Run: headless pygame with SDL's dummy video driver; simulated clock (each Clock.tick advances the game by its frame time, no real sleeping); random seed 0; keys injected as events and as key.get_pressed() state; no mouse input.
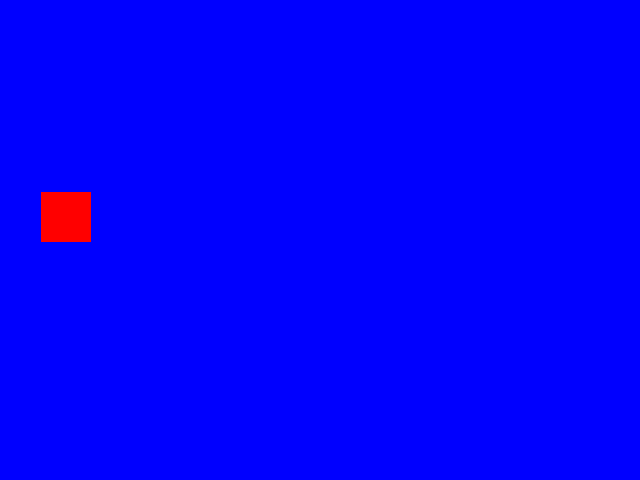
Frame 1 of 4 · flips 1–60 · no input
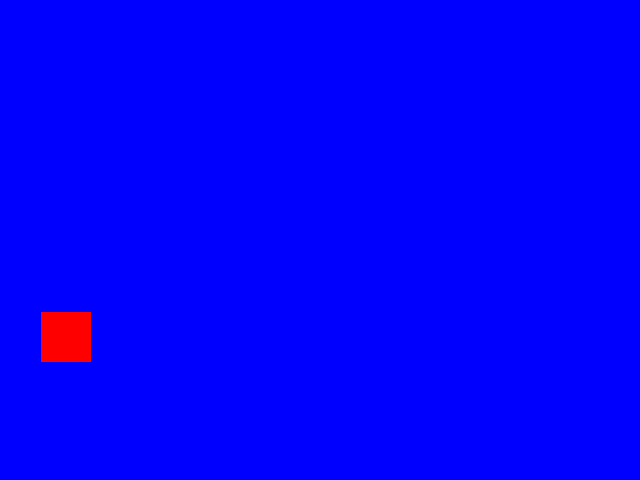
Frame 2 of 4 · flips 61–180 · tapped SPACE, RETURN · held RIGHT (→), D
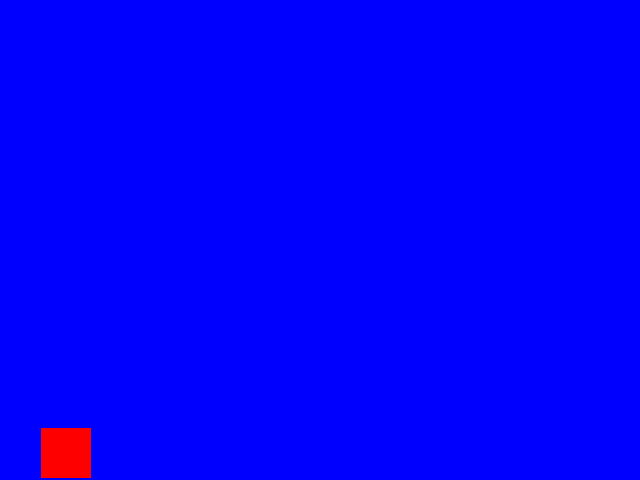
Frame 3 of 4 · flips 181–300 · held DOWN (↓), S
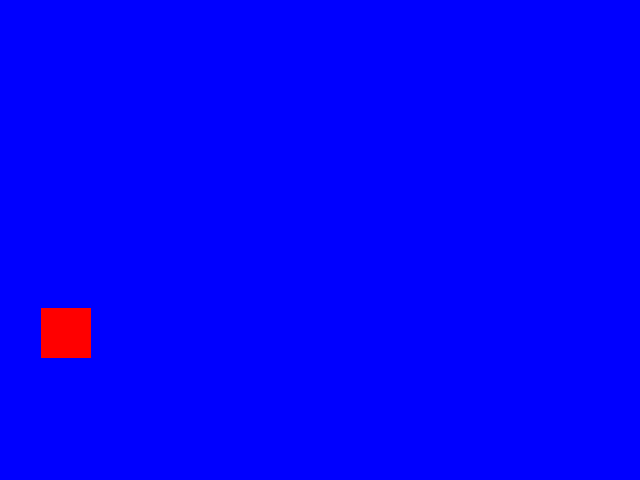
Frame 4 of 4 · flips 301–420 · held LEFT (←), A, UP (↑), W

The pygame program that drew these frames:

import pygame
import random
pygame.init()

#custom image id for colour change event
SPRITE_COLOUR_CHANGE = pygame.USEREVENT +1
BACKGROUND_COLOUR_CHANGE = pygame.USEREVENT +2

#bg color
BLUE= pygame.Color("blue")
NAVYBLUE= pygame.Color("navyblue")
LIGHTBLUE= pygame.Color("lightblue")

#sprite colour
RED= pygame.Color("red")
MAROON= pygame.Color("maroon")
PINK= pygame.Color("pink")

class Sprite(pygame.sprite.Sprite):
    def __init__(self, color, height, width):
        super(). __init__()
        self.image = pygame.Surface([width, height])
        self.image.fill(color)
        self.rect = self.image.get_rect()
        self.velocity = [random.randint(-1, 1),random.choice([-1, 1])]
    def update(self):
        self.rect.move_ip(self.velocity)

        boundry_hit= False

        if self.rect.left <= 0 or self.rect.right >= 640:
            self.velocity[0] = -self.velocity[0]
            boundry_hit= True

        if self.rect.top <= 0 or self.rect.bottom >= 480:
            self.velocity[1] =-self.velocity[1]
            boundry_hit= True
        if boundry_hit:
            pygame.event.post(pygame.event.Event(BACKGROUND_COLOUR_CHANGE))
            pygame.event.post(pygame.event.Event(SPRITE_COLOUR_CHANGE))
    
    def change_colour(self):
        self.image.fill(random.choice([RED, MAROON, PINK]))
def change_bg_color():
    global bg_color
    bg_color= random.choice([BLUE, NAVYBLUE, LIGHTBLUE])
allspritelist= pygame.sprite.Group()
sp1= Sprite(RED, 50, 50)
sp1.rect.x=random.randint(0, 590)
sp1.rect.y=random.randint(0, 430)

allspritelist.add(sp1)

screen= pygame.display.set_mode((640, 480))
pygame.display.set_caption("Colourful Bounce")
bg_color= BLUE
screen.fill(bg_color)
exit=False
clock= pygame.time.Clock()
while not exit:
    for event in pygame.event.get():
        if event.type == pygame.QUIT:
            exit= True
        elif event.type == SPRITE_COLOUR_CHANGE:
            sp1.change_colour()
        elif event.type == BACKGROUND_COLOUR_CHANGE:
            change_bg_color()
    allspritelist.update()
    screen.fill(bg_color)
    allspritelist.draw(screen)
    pygame.display.flip()
    clock.tick(240)
pygame.quit()
